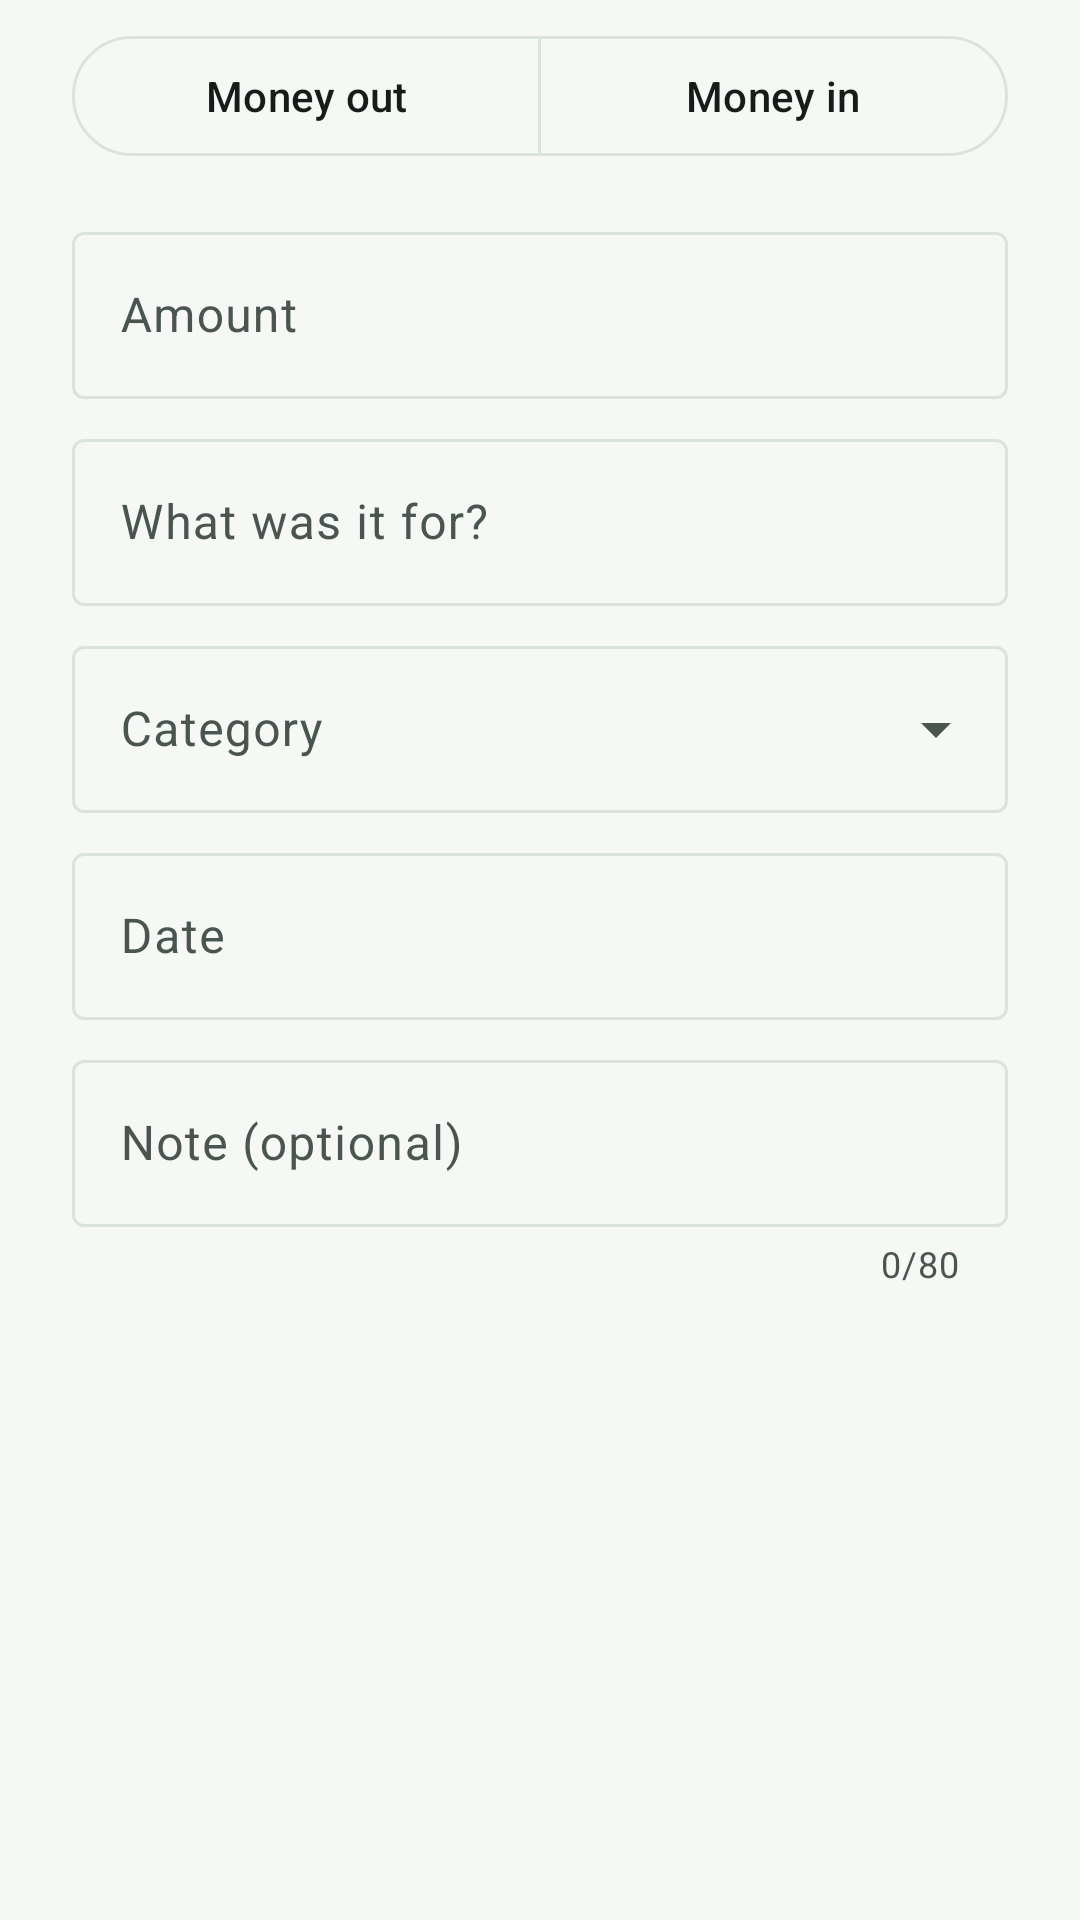

The Android layout XML behind this screen, and the referenced resources:
<!-- AndroidManifest.xml: application theme Theme.FinancialApp -->
<!-- res/layout/dialog_add_transaction.xml -->
<?xml version="1.0" encoding="utf-8"?>
<ScrollView
    xmlns:android="http://schemas.android.com/apk/res/android"
    xmlns:app="http://schemas.android.com/apk/res-auto"
    xmlns:tools="http://schemas.android.com/tools"
    android:layout_width="match_parent"
    android:layout_height="wrap_content"
    android:paddingStart="@dimen/spacing_lg"
    android:paddingTop="@dimen/spacing_sm"
    android:paddingEnd="@dimen/spacing_lg"
    android:paddingBottom="@dimen/spacing_xs">

    <LinearLayout
        android:layout_width="match_parent"
        android:layout_height="wrap_content"
        android:orientation="vertical">

        <com.google.android.material.button.MaterialButtonToggleGroup
            android:id="@+id/toggleDirection"
            android:layout_width="match_parent"
            android:layout_height="wrap_content"
            app:selectionRequired="true"
            app:singleSelection="true">

            <com.google.android.material.button.MaterialButton
                android:id="@+id/btnMoneyOut"
                style="@style/Widget.Material3.Button.OutlinedButton"
                android:layout_width="0dp"
                android:layout_height="wrap_content"
                android:layout_weight="1"
                android:text="@string/filter_debit" />

            <com.google.android.material.button.MaterialButton
                android:id="@+id/btnMoneyIn"
                style="@style/Widget.Material3.Button.OutlinedButton"
                android:layout_width="0dp"
                android:layout_height="wrap_content"
                android:layout_weight="1"
                android:text="@string/filter_credit" />
        </com.google.android.material.button.MaterialButtonToggleGroup>

        <com.google.android.material.textfield.TextInputLayout
            style="@style/Widget.Material3.TextInputLayout.OutlinedBox"
            android:layout_width="match_parent"
            android:layout_height="wrap_content"
            android:layout_marginTop="@dimen/spacing_md"
            android:hint="@string/add_amount"
            app:prefixText="@string/rupee_symbol">

            <com.google.android.material.textfield.TextInputEditText
                android:id="@+id/etAmount"
                android:layout_width="match_parent"
                android:layout_height="wrap_content"
                android:inputType="numberDecimal"
                android:maxLines="1" />
        </com.google.android.material.textfield.TextInputLayout>

        <com.google.android.material.textfield.TextInputLayout
            style="@style/Widget.Material3.TextInputLayout.OutlinedBox"
            android:layout_width="match_parent"
            android:layout_height="wrap_content"
            android:layout_marginTop="@dimen/spacing_sm"
            android:hint="@string/add_description">

            <com.google.android.material.textfield.TextInputEditText
                android:id="@+id/etDescription"
                android:layout_width="match_parent"
                android:layout_height="wrap_content"
                android:inputType="textCapSentences"
                android:maxLength="120"
                android:maxLines="2" />
        </com.google.android.material.textfield.TextInputLayout>

        <com.google.android.material.textfield.TextInputLayout
            style="@style/Widget.Material3.TextInputLayout.OutlinedBox.ExposedDropdownMenu"
            android:layout_width="match_parent"
            android:layout_height="wrap_content"
            android:layout_marginTop="@dimen/spacing_sm"
            android:hint="@string/add_pick_category">

            <com.google.android.material.textfield.MaterialAutoCompleteTextView
                android:id="@+id/dropdownCategory"
                android:layout_width="match_parent"
                android:layout_height="wrap_content"
                android:inputType="none"
                tools:text="Food" />
        </com.google.android.material.textfield.TextInputLayout>

        <com.google.android.material.textfield.TextInputLayout
            style="@style/Widget.Material3.TextInputLayout.OutlinedBox"
            android:layout_width="match_parent"
            android:layout_height="wrap_content"
            android:layout_marginTop="@dimen/spacing_sm"
            android:hint="@string/add_date">

            
            <com.google.android.material.textfield.TextInputEditText
                android:id="@+id/etDate"
                android:layout_width="match_parent"
                android:layout_height="wrap_content"
                android:clickable="true"
                android:cursorVisible="false"
                android:focusable="false"
                android:inputType="none"
                tools:text="23 Sept 2026" />
        </com.google.android.material.textfield.TextInputLayout>

        <com.google.android.material.textfield.TextInputLayout
            style="@style/Widget.Material3.TextInputLayout.OutlinedBox"
            android:layout_width="match_parent"
            android:layout_height="wrap_content"
            android:layout_marginTop="@dimen/spacing_sm"
            android:hint="@string/note_hint"
            app:counterEnabled="true"
            app:counterMaxLength="80">

            <com.google.android.material.textfield.TextInputEditText
                android:id="@+id/etNote"
                android:layout_width="match_parent"
                android:layout_height="wrap_content"
                android:inputType="textCapSentences"
                android:maxLength="80"
                android:maxLines="2" />
        </com.google.android.material.textfield.TextInputLayout>
    </LinearLayout>
</ScrollView>
<!-- resources referenced by this layout -->
<resources>
  <dimen name="spacing_lg">24dp</dimen>
  <dimen name="spacing_md">16dp</dimen>
  <dimen name="spacing_sm">8dp</dimen>
  <dimen name="spacing_xs">4dp</dimen>
  <string name="add_amount">Amount</string>
  <string name="add_date">Date</string>
  <string name="add_description">What was it for?</string>
  <string name="add_pick_category">Category</string>
  <string name="filter_credit">Money in</string>
  <string name="filter_debit">Money out</string>
  <string name="note_hint">Note (optional)</string>
  <string name="rupee_symbol">₹</string>
  <style name="Theme.FinancialApp" parent="Base.Theme.FinancialApp">
          <item name="colorPrimary">@color/accent_green</item>
          <item name="colorAccentGradientEnd">@color/accent_green_light</item>
          <item name="colorAccentDark">@color/accent_green_dark</item>
          <item name="android:statusBarColor">@color/accent_green_dark</item>
      </style>
  <style name="Base.Theme.FinancialApp" parent="Theme.Material3.DayNight.NoActionBar">
          <item name="colorOnPrimary">@color/on_primary</item>
          <item name="colorPrimaryContainer">@color/primary_container</item>
          <item name="colorOnPrimaryContainer">@color/on_primary_container</item>
  
          <item name="colorSecondary">@color/secondary</item>
          <item name="colorOnSecondary">@color/on_secondary</item>
          <item name="colorSecondaryContainer">@color/secondary_container</item>
          <item name="colorOnSecondaryContainer">@color/on_secondary_container</item>
  
          <item name="colorTertiary">@color/tertiary</item>
          <item name="colorTertiaryContainer">@color/tertiary_container</item>
          <item name="colorOnTertiaryContainer">@color/on_tertiary_container</item>
  
          <item name="android:colorBackground">@color/background</item>
          <item name="colorOnBackground">@color/on_background</item>
          <item name="colorSurface">@color/surface</item>
          <item name="colorOnSurface">@color/on_surface</item>
          <item name="colorSurfaceVariant">@color/surface_variant</item>
          <item name="colorOnSurfaceVariant">@color/on_surface_variant</item>
          <item name="colorOutline">@color/outline</item>
          <item name="colorOutlineVariant">@color/outline_variant</item>
  
          <item name="colorError">@color/error</item>
          <item name="colorErrorContainer">@color/error_container</item>
          <item name="colorOnError">@color/on_error</item>
  
          <item name="android:windowLightStatusBar">false</item>
      </style>
  <color name="accent_green">#146B3A</color>
  <color name="accent_green_light">#2E9E5B</color>
  <color name="accent_green_dark">#0B4A27</color>
  <color name="on_primary">#FFFFFF</color>
  <color name="primary_container">#C8F0D6</color>
  <color name="on_primary_container">#06331A</color>
  <color name="secondary">#F57C00</color>
  <color name="on_secondary">#FFFFFF</color>
  <color name="secondary_container">#FFE7C7</color>
  <color name="on_secondary_container">#472A00</color>
  <color name="tertiary">#5B4BC4</color>
  <color name="tertiary_container">#E3DEFF</color>
  <color name="on_tertiary_container">#1E1259</color>
  <color name="background">#F6F8F6</color>
  <color name="on_background">#161D19</color>
  <color name="surface">#FFFFFF</color>
  <color name="on_surface">#161D19</color>
  <color name="surface_variant">#E3E9E4</color>
  <color name="on_surface_variant">#4A5550</color>
  <color name="outline">#DBE3DD</color>
  <color name="outline_variant">#EDF1EE</color>
  <color name="error">#C0332B</color>
  <color name="error_container">#FFDAD6</color>
  <color name="on_error">#FFFFFF</color>
</resources>
